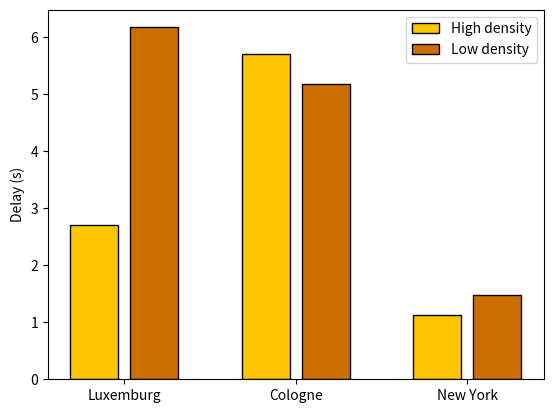

Source code (Python): (Note: this script raises an exception after producing the figure.)
"""import numpy as np
import matplotlib.pyplot as plt
from matplotlib.ticker import MaxNLocator
from collections import namedtuple


n_groups = 3

means_alg = (20, 35, 30, 35, 27)
std_men = (2, 3, 4, 1, 2)

means_women = (25, 32, 34, 20, 25)
std_women = (3, 5, 2, 3, 3)



index = np.arange(n_groups)
bar_width = 0.35

opacity = 0.4
error_config = {'ecolor': '0.3'}

rects1 = ax.bar(index, means, bar_width,
                alpha=opacity, color='b',
                yerr=std_men, error_kw=error_config,
                label='Men')

rects2 = ax.bar(index + bar_width, means_women, bar_width,
                alpha=opacity, color='r',
                yerr=std_women, error_kw=error_config,
                label='Women')

ax.set_xlabel('Group')
ax.set_ylabel('Scores')
ax.set_title('Scores by group and gender')
ax.set_xticks(index + bar_width / 2)
ax.set_xticklabels(('Luxemburg', 'Cologne', 'New York'))
#ax.legend()

fig.tight_layout()
plt.show()
"""


import numpy as np
import matplotlib.pyplot as plt


N = 3

means_high_dens = (2.7106, 5.70025, 1.12181)
means_low_dens = (6.1696, 5.1731, 1.46935)

ind = np.arange(N)    # the x locations for the groups
width = 0.28       # the width of the bars: can also be len(x) sequence

fig, ax = plt.subplots()

gap = 0.07

#ffc500
#cc6e00

p1 = plt.bar(ind, means_high_dens, width, color='#ffc500', edgecolor='k')
p2 = plt.bar(ind+width+gap, means_low_dens, width, color='#cc6e00', edgecolor='k')

'''
# Shrink current axis's height by 10% on the bottom
box = ax.get_position()
ax.set_position([box.x0, box.y0 + box.height * 0.1,
                 box.width, box.height * 0.9])

# Put a legend below current axis
#ax.legend(loc='upper center', bbox_to_anchor=(0.5, -0.05),
  #        fancybox=True, shadow=True, ncol=5)



plt.ylabel('Nodes (%)')
plt.title('')
plt.xticks(ind+width+gap, ('Luxemburg', 'Cologne', 'New York'))
plt.yticks(np.arange(0, 1.1, 0.1))
plt.legend((p2[0], p4[0], p3[0]), ('Receivers high density', 'Receivers low density', 'Forwarders'), 
	loc='upper center', bbox_to_anchor=(0.5, -0.08),
    fancybox=True, shadow=True, ncol=5)
'''

plt.ylabel('Delay (s)')
plt.title('')
plt.xticks(ind+width/2+gap/2, ('Luxemburg', 'Cologne', 'New York'))
plt.yticks(np.arange(0, 6.1, 1.0))
plt.legend((p1[0], p2[0]), ('High density', 'Low density'), loc='upper right')

#plt.show()
plt.savefig('grafici/top_car/time.png', dpi=300)